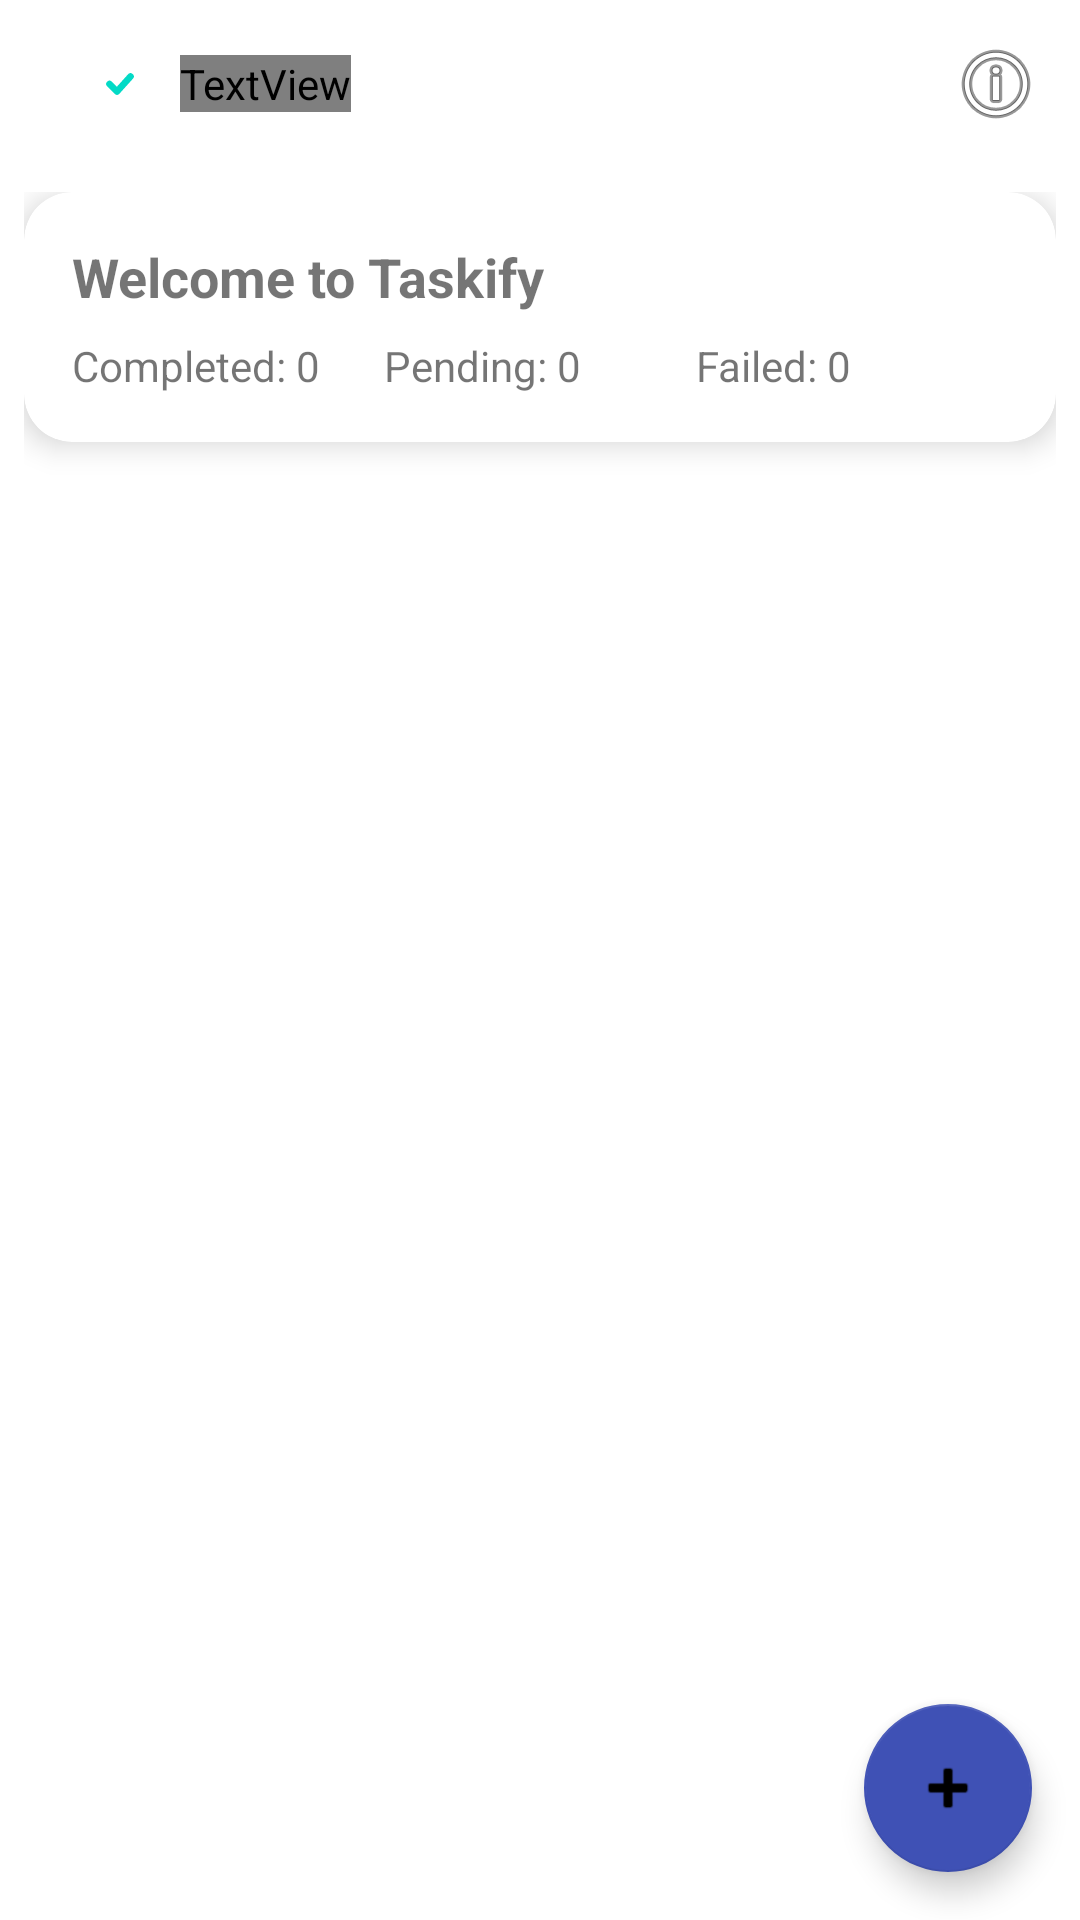

Write the Android layout XML for this screen, with the resource values it uses.
<!-- AndroidManifest.xml: application theme AppTheme -->
<!-- res/layout/activity_main.xml -->
<?xml version="1.0" encoding="utf-8"?>
<androidx.coordinatorlayout.widget.CoordinatorLayout
    xmlns:android="http://schemas.android.com/apk/res/android"
    xmlns:app="http://schemas.android.com/apk/res-auto"
    android:layout_width="match_parent"
    android:layout_height="match_parent">

    <com.google.android.material.appbar.MaterialToolbar
        android:id="@+id/topAppBar"
        android:layout_width="match_parent"
        android:layout_height="wrap_content"
        android:backgroundTint="@color/primary"
        app:title=""
        app:titleCentered="false"
        app:titleTextColor="@color/toolbar_text"
        app:navigationIconTint="@color/toolbar_icon"
        app:menu="@menu/menu_main">
        
        <LinearLayout
            android:layout_width="wrap_content"
            android:layout_height="wrap_content"
            android:orientation="horizontal"
            android:gravity="center_vertical"
            android:paddingStart="12dp"
            android:paddingEnd="12dp">

            <ImageView
                android:layout_width="24dp"
                android:layout_height="24dp"
                android:src="@drawable/ic_taskify_logo"
                android:contentDescription="Taskify logo"/>

            <TextView
                android:layout_width="wrap_content"
                android:layout_height="wrap_content"
                android:text="Taskify"
                android:textColor="@color/toolbar_text"
                android:textStyle="bold"
                android:textSize="20sp"
                android:layout_marginStart="8dp"/>
        </LinearLayout>

    </com.google.android.material.appbar.MaterialToolbar>

    <LinearLayout
        android:id="@+id/contentContainer"
        android:orientation="vertical"
        android:layout_width="match_parent"
        android:layout_height="match_parent"
        android:layout_marginTop="56dp"
        android:padding="8dp">

        <com.google.android.material.card.MaterialCardView
            android:id="@+id/heroCard"
            android:layout_width="match_parent"
            android:layout_height="wrap_content"
            android:layout_marginBottom="8dp"
            app:cardCornerRadius="16dp"
            app:cardElevation="6dp">

            <LinearLayout
                android:layout_width="match_parent"
                android:layout_height="wrap_content"
                android:orientation="vertical"
                android:padding="16dp">

                <TextView
                    android:id="@+id/tvWelcome"
                    android:layout_width="wrap_content"
                    android:layout_height="wrap_content"
                    android:text="Welcome to Taskify"
                    android:textStyle="bold"
                    android:textSize="18sp"/>

                <LinearLayout
                    android:layout_width="match_parent"
                    android:layout_height="wrap_content"
                    android:orientation="horizontal"
                    android:layout_marginTop="8dp">

                    <TextView
                        android:id="@+id/tvCompletedCount"
                        android:layout_width="0dp"
                        android:layout_height="wrap_content"
                        android:layout_weight="1"
                        android:text="Completed: 0"/>

                    <TextView
                        android:id="@+id/tvPendingCount"
                        android:layout_width="0dp"
                        android:layout_height="wrap_content"
                        android:layout_weight="1"
                        android:text="Pending: 0"/>

                    <TextView
                        android:id="@+id/tvFailedCount"
                        android:layout_width="0dp"
                        android:layout_height="wrap_content"
                        android:layout_weight="1"
                        android:text="Failed: 0"/>
                </LinearLayout>
            </LinearLayout>
        </com.google.android.material.card.MaterialCardView>

        <androidx.recyclerview.widget.RecyclerView
            android:id="@+id/recyclerViewTasks"
            android:layout_width="match_parent"
            android:layout_height="0dp"
            android:layout_weight="1"
            android:padding="0dp"
            app:layout_behavior="@string/appbar_scrolling_view_behavior"/>
    </LinearLayout>

    <com.google.android.material.floatingactionbutton.FloatingActionButton
        android:id="@+id/fabAddTask"
        android:layout_width="wrap_content"
        android:layout_height="wrap_content"
        android:layout_gravity="bottom|end"
        android:layout_margin="16dp"
        android:src="@android:drawable/ic_input_add"
        app:backgroundTint="@color/primary"/>

    
</androidx.coordinatorlayout.widget.CoordinatorLayout>
<!-- resources referenced by this layout -->
<resources>
  <color name="primary">#3F51B5</color>
  <color name="toolbar_icon">#FFFFFF</color>
  <color name="toolbar_text">#FFFFFF</color>
  <!-- drawable ic_taskify_logo (drawable) -->
  <?xml version="1.0" encoding="utf-8"?>
  <vector xmlns:android="http://schemas.android.com/apk/res/android"
      android:width="24dp"
      android:height="24dp"
      android:viewportWidth="24"
      android:viewportHeight="24">
      
      <path
          android:fillColor="#FFFFFFFF"
          android:pathData="M12,3a9,9 0 1,1 0,18a9,9 0 1,1 0,-18"/>
      
      <path
          android:fillColor="#00000000"
          android:strokeColor="#03DAC6"
          android:strokeWidth="2.2"
          android:strokeLineCap="round"
          android:strokeLineJoin="round"
          android:pathData="M8.5,12 L11,14.5 L15.5,9.5"/>
  </vector>
  <style name="AppTheme" parent="Theme.MaterialComponents.DayNight.NoActionBar">
          <item name="colorPrimary">@color/primary</item>
          <item name="colorPrimaryVariant">@color/primary_dark</item>
          <item name="colorSecondary">@color/accent</item>
          <item name="android:textColorPrimary">@color/black</item>
          <item name="android:textColorSecondary">@color/gray</item>
      </style>
  <color name="primary_dark">#303F9F</color>
  <color name="accent">#FF4081</color>
  <color name="black">#000000</color>
  <color name="gray">#757575</color>
</resources>
